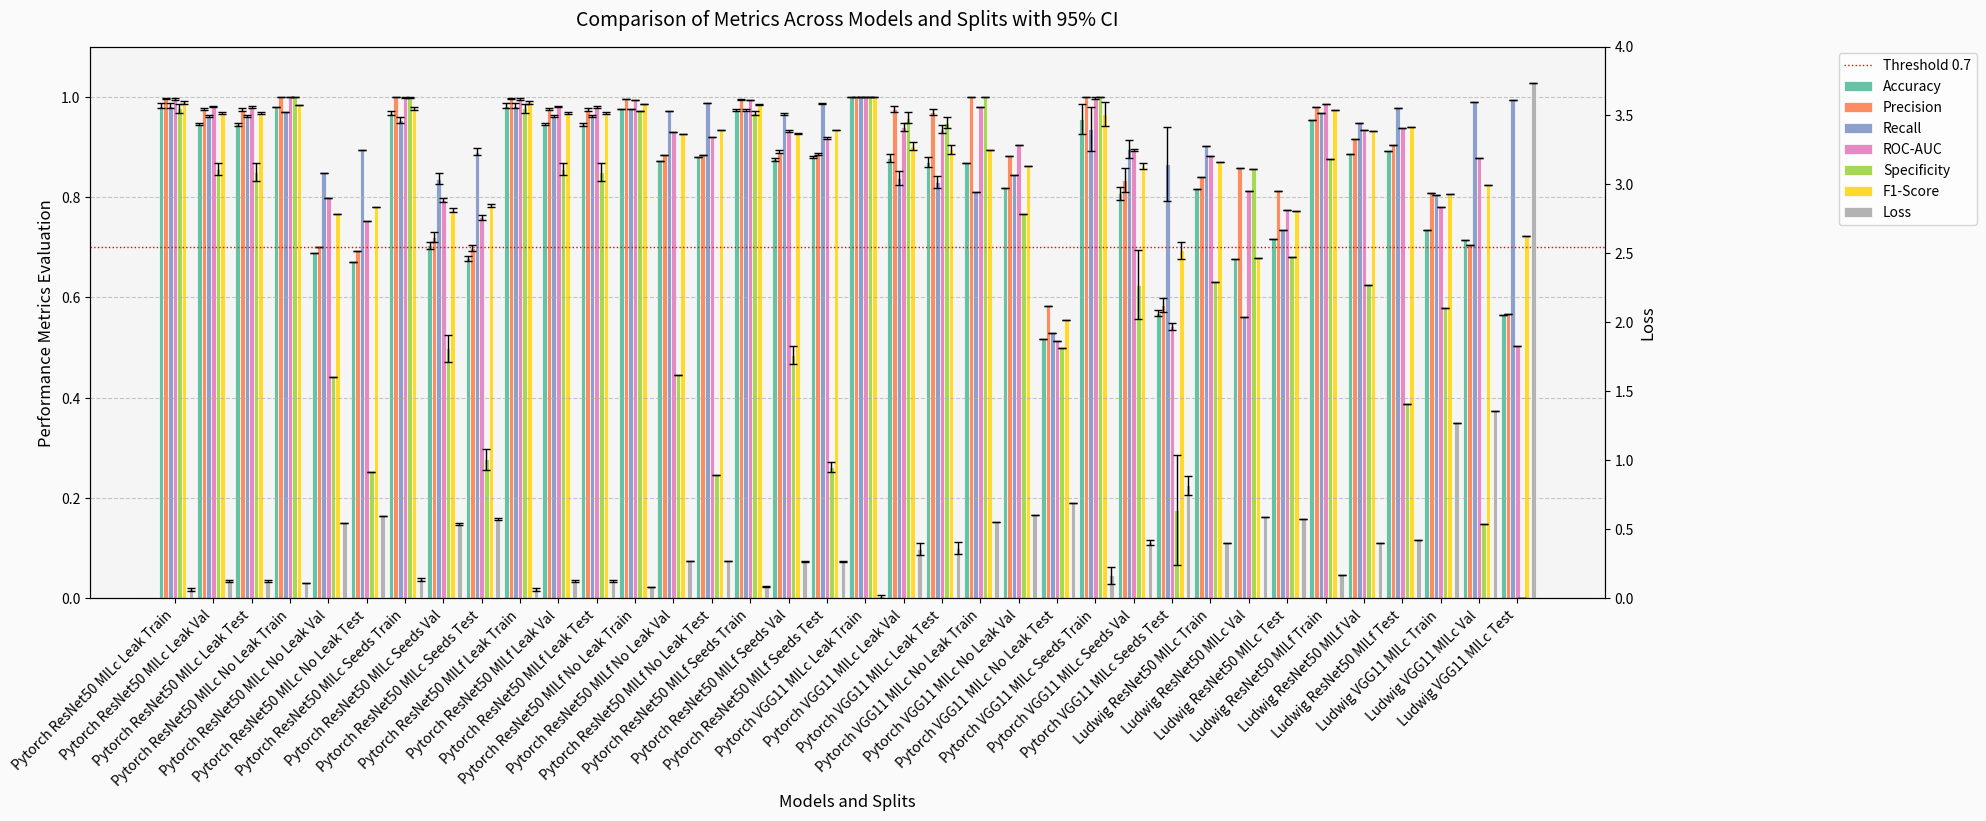

The script that saved this image:
import matplotlib.pyplot as plt
import numpy as np

# New results list (flattened to include Train, Val, Test for each model/variant)
results = [
    'Pytorch ResNet50 MILc Leak Train', 'Pytorch ResNet50 MILc Leak Val', 'Pytorch ResNet50 MILc Leak Test',
    'Pytorch ResNet50 MILc No Leak Train', 'Pytorch ResNet50 MILc No Leak Val', 'Pytorch ResNet50 MILc No Leak Test',
    'Pytorch ResNet50 MILc Seeds Train', 'Pytorch ResNet50 MILc Seeds Val', 'Pytorch ResNet50 MILc Seeds Test',
    'Pytorch ResNet50 MILf Leak Train', 'Pytorch ResNet50 MILf Leak Val', 'Pytorch ResNet50 MILf Leak Test',
    'Pytorch ResNet50 MILf No Leak Train', 'Pytorch ResNet50 MILf No Leak Val', 'Pytorch ResNet50 MILf No Leak Test',
    'Pytorch ResNet50 MILf Seeds Train', 'Pytorch ResNet50 MILf Seeds Val', 'Pytorch ResNet50 MILf Seeds Test',
    'Pytorch VGG11 MILc Leak Train', 'Pytorch VGG11 MILc Leak Val', 'Pytorch VGG11 MILc Leak Test',
    'Pytorch VGG11 MILc No Leak Train', 'Pytorch VGG11 MILc No Leak Val', 'Pytorch VGG11 MILc No Leak Test',
    'Pytorch VGG11 MILc Seeds Train', 'Pytorch VGG11 MILc Seeds Val', 'Pytorch VGG11 MILc Seeds Test',
    'Ludwig ResNet50 MILc Train', 'Ludwig ResNet50 MILc Val', 'Ludwig ResNet50 MILc Test',
    'Ludwig ResNet50 MILf Train', 'Ludwig ResNet50 MILf Val', 'Ludwig ResNet50 MILf Test',
    'Ludwig VGG11 MILc Train', 'Ludwig VGG11 MILc Val', 'Ludwig VGG11 MILc Test'
]

# Metric arrays (means and confidence intervals where available)
loss = [
    0.0655, 0.1266, 0.1270, 0.1115, 0.5452, 0.5963, 0.1379, 0.5414, 0.5745,
    0.0655, 0.1266, 0.1270, 0.0808, 0.2714, 0.2751, 0.0854, 0.2659, 0.2701,
    0.0171, 0.3609, 0.3683, 0.5573, 0.6064, 0.6956, 0.1685, 0.4059, 0.8189,
    0.4047, 0.5937, 0.5751, 0.1670, 0.4029, 0.4268, 1.2731, 1.3587, 3.7357
]
loss_ci_lower = [
    0.0529, 0.1215, 0.1218, None, None, None, 0.1291, 0.5358, 0.5661,
    0.0529, 0.1215, 0.1218, None, None, None, 0.0798, 0.2612, 0.2657,
    0.0056, 0.3160, 0.3235, None, None, None, 0.1053, 0.3906, 0.7532,
    None, None, None, None, None, None, None, None, None
]
loss_ci_upper = [
    0.0782, 0.1316, 0.1322, None, None, None, 0.1468, 0.5469, 0.5828,
    0.0782, 0.1316, 0.1322, None, None, None, 0.0910, 0.2706, 0.2745,
    0.0287, 0.4057, 0.4130, None, None, None, 0.2317, 0.4213, 0.8846,
    None, None, None, None, None, None, None, None, None
]

accuracy = [
    0.9816, 0.9456, 0.9448, 0.9790, 0.6879, 0.6711, 0.9675, 0.7035, 0.6777,
    0.9816, 0.9456, 0.9448, 0.9754, 0.8720, 0.8793, 0.9734, 0.8752, 0.8797,
    1.0000, 0.8780, 0.8698, 0.8686, 0.8189, 0.5166, 0.9557, 0.8071, 0.5693,
    0.8161, 0.6773, 0.7164, 0.9539, 0.8864, 0.8909, 0.7338, 0.7143, 0.5656
]
accuracy_ci_lower = [
    0.9765, 0.9431, 0.9420, None, None, None, 0.9637, 0.6962, 0.6723,
    0.9765, 0.9431, 0.9420, None, None, None, 0.9711, 0.8728, 0.8786,
    1.0000, 0.8697, 0.8600, None, None, None, 0.9255, 0.7950, 0.5627,
    None, None, None, None, None, None, None, None, None
]
accuracy_ci_upper = [
    0.9867, 0.9481, 0.9475, None, None, None, 0.9714, 0.7109, 0.6830,
    0.9867, 0.9481, 0.9475, None, None, None, 0.9757, 0.8776, 0.8808,
    1.0000, 0.8862, 0.8795, None, None, None, 0.9860, 0.8193, 0.5758,
    None, None, None, None, None, None, None, None, None
]

precision = [
    0.9960, 0.9747, 0.9736, 0.9994, 0.7005, 0.6918, 0.9992, 0.7202, 0.6986,
    0.9960, 0.9747, 0.9736, 0.9950, 0.8834, 0.8840, 0.9944, 0.8902, 0.8860,
    1.0000, 0.9758, 0.9701, 1.0000, 0.8814, 0.5833, 1.0000, 0.8331, 0.5844,
    0.8402, 0.8571, 0.8125, 0.9792, 0.9160, 0.9029, 0.8086, 0.7054, 0.5678
]
precision_ci_lower = [
    0.9944, 0.9726, 0.9705, None, None, None, 0.9987, 0.7108, 0.6933,
    0.9944, 0.9726, 0.9705, None, None, None, 0.9936, 0.8869, 0.8847,
    1.0000, 0.9698, 0.9643, None, None, None, 1.0000, 0.8094, 0.5700,
    None, None, None, None, None, None, None, None, None
]
precision_ci_upper = [
    0.9975, 0.9767, 0.9768, None, None, None, 0.9997, 0.7296, 0.7038,
    0.9975, 0.9767, 0.9768, None, None, None, 0.9952, 0.8935, 0.8873,
    1.0000, 0.9818, 0.9759, None, None, None, 1.0000, 0.8569, 0.5988,
    None, None, None, None, None, None, None, None, None
]

recall = [
    0.9823, 0.9611, 0.9612, 0.9699, 0.8480, 0.8946, 0.9532, 0.8368, 0.8907,
    0.9823, 0.9611, 0.9612, 0.9762, 0.9705, 0.9883, 0.9744, 0.9655, 0.9859,
    1.0000, 0.8381, 0.8306, 0.8092, 0.8447, 0.5292, 0.9357, 0.8955, 0.8667,
    0.9023, 0.5614, 0.7352, 0.9668, 0.9470, 0.9773, 0.8035, 0.9886, 0.9931
]
recall_ci_lower = [
    0.9778, 0.9594, 0.9588, None, None, None, 0.9476, 0.8265, 0.8828,
    0.9778, 0.9594, 0.9588, None, None, None, 0.9724, 0.9638, 0.9850,
    1.0000, 0.8244, 0.8185, None, None, None, 0.8917, 0.8780, 0.7931,
    None, None, None, None, None, None, None, None, None
]
recall_ci_upper = [
    0.9868, 0.9629, 0.9637, None, None, None, 0.9589, 0.8472, 0.8987,
    0.9868, 0.9629, 0.9637, None, None, None, 0.9764, 0.9672, 0.9868,
    1.0000, 0.8519, 0.8426, None, None, None, 0.9796, 0.9129, 0.9402,
    None, None, None, None, None, None, None, None, None
]

roc_auc = [
    0.9957, 0.9801, 0.9799, 0.9993, 0.7990, 0.7518, 0.9980, 0.7934, 0.7598,
    0.9957, 0.9801, 0.9799, 0.9940, 0.9306, 0.9197, 0.9934, 0.9317, 0.9169,
    1.0000, 0.9393, 0.9348, 0.9801, 0.9044, 0.5130, 0.9983, 0.8938, 0.5425,
    0.8824, 0.8114, 0.7748, 0.9847, 0.9335, 0.9374, 0.7793, 0.8786, 0.5022
]
roc_auc_ci_lower = [
    0.9942, 0.9788, 0.9782, None, None, None, 0.9974, 0.7894, 0.7550,
    0.9942, 0.9788, 0.9782, None, None, None, 0.9925, 0.9293, 0.9148,
    1.0000, 0.9320, 0.9269, None, None, None, 0.9962, 0.8927, 0.5358,
    None, None, None, None, None, None, None, None, None
]
roc_auc_ci_upper = [
    0.9972, 0.9815, 0.9817, None, None, None, 0.9986, 0.7973, 0.7646,
    0.9972, 0.9815, 0.9817, None, None, None, 0.9942, 0.9341, 0.9190,
    1.0000, 0.9467, 0.9427, None, None, None, 1.0003, 0.8948, 0.5491,
    None, None, None, None, None, None, None, None, None
]

specificity = [
    0.9771, 0.8562, 0.8500, 0.9987, 0.4414, 0.2512, 0.9984, 0.4982, 0.2773,
    0.9771, 0.8562, 0.8500, 0.9708, 0.4455, 0.2455, 0.9673, 0.4844, 0.2617,
    1.0000, 0.9579, 0.9485, 1.0000, 0.7656, 0.5000, 1.0000, 0.6250, 0.1759,
    0.6302, 0.8559, 0.6812, 0.8767, 0.6241, 0.3885, 0.5798, 0.1484, 0.0000
]
specificity_ci_lower = [
    0.9684, 0.8441, 0.8313, None, None, None, 0.9974, 0.4707, 0.2558,
    0.9684, 0.8441, 0.8313, None, None, None, 0.9627, 0.4665, 0.2517,
    1.0000, 0.9471, 0.9385, None, None, None, 1.0000, 0.5562, 0.0659,
    None, None, None, None, None, None, None, None, None
]
specificity_ci_upper = [
    0.9859, 0.8683, 0.8688, None, None, None, 0.9994, 0.5257, 0.2988,
    0.9859, 0.8683, 0.8688, None, None, None, 0.9719, 0.5023, 0.2717,
    1.0000, 0.9688, 0.9586, None, None, None, 1.0000, 0.6938, 0.2859,
    None, None, None, None, None, None, None, None, None
]

f1_score = [
    0.9891, 0.9678, 0.9674, 0.9844, 0.7672, 0.7803, 0.9757, 0.7740, 0.7830,
    0.9891, 0.9678, 0.9674, 0.9855, 0.9249, 0.9332, 0.9843, 0.9263, 0.9333,
    1.0000, 0.9016, 0.8948, 0.8945, 0.8627, 0.5550, 0.9658, 0.8623, 0.6943,
    0.8702, 0.6784, 0.7718, 0.9730, 0.9313, 0.9386, 0.8062, 0.8234, 0.7224
]
f1_score_ci_lower = [
    0.9861, 0.9664, 0.9658, None, None, None, 0.9727, 0.7696, 0.7798,
    0.9861, 0.9664, 0.9658, None, None, None, 0.9830, 0.9250, 0.9327,
    1.0000, 0.8942, 0.8865, None, None, None, 0.9419, 0.8564, 0.6773,
    None, None, None, None, None, None, None, None, None
]
f1_score_ci_upper = [
    0.9921, 0.9693, 0.9690, None, None, None, 0.9786, 0.7783, 0.7861,
    0.9921, 0.9693, 0.9690, None, None, None, 0.9857, 0.9276, 0.9338,
    1.0000, 0.9090, 0.9031, None, None, None, 0.9897, 0.8683, 0.7114,
    None, None, None, None, None, None, None, None, None
]

metrics = [accuracy, precision, recall, roc_auc, specificity, f1_score]
metric_names = ['Accuracy', 'Precision', 'Recall', 'ROC-AUC', 'Specificity', 'F1-Score']
ci_lower = [accuracy_ci_lower, precision_ci_lower, recall_ci_lower, roc_auc_ci_lower, specificity_ci_lower, f1_score_ci_lower]
ci_upper = [accuracy_ci_upper, precision_ci_upper, recall_ci_upper, roc_auc_ci_upper, specificity_ci_upper, f1_score_ci_upper]

colors = ['#66C2A5', '#FC8D62', '#8DA0CB', '#E78AC3', '#A6D854', '#FFD92F']
loss_color = '#B3B3B3'

fig, ax1 = plt.subplots(figsize=(20, 8))  # Increased figure size for more entries
ax2 = ax1.twinx()

bar_width = 0.12
x = np.arange(len(results))
n_metrics = len(metrics)

for i, (metric, name, color, lower, upper) in enumerate(zip(metrics, metric_names, colors, ci_lower, ci_upper)):
    offset = (i - n_metrics / 2) * bar_width
    bars = ax1.bar(x + offset, metric, bar_width, label=name, color=color, edgecolor='white', linewidth=0.5)
    yerr_lower = [m - l if l is not None else 0 for m, l in zip(metric, lower)]
    yerr_upper = [u - m if u is not None else 0 for m, u in zip(metric, upper)]
    yerr = np.array([yerr_lower, yerr_upper])
    ax1.errorbar(x + offset, metric, yerr=yerr, fmt='none', color='black', capsize=3, linewidth=1)

loss_offset = (n_metrics / 2) * bar_width + bar_width * 0.5
bars = ax2.bar(x + loss_offset, loss, bar_width, label='Loss', color=loss_color, edgecolor='white', linewidth=0.5)
yerr_lower = [l - ll if ll is not None else 0 for l, ll in zip(loss, loss_ci_lower)]
yerr_upper = [lu - l if lu is not None else 0 for l, lu in zip(loss, loss_ci_upper)]
yerr = np.array([yerr_lower, yerr_upper])
ax2.errorbar(x + loss_offset, loss, yerr=yerr, fmt='none', color='black', capsize=3, linewidth=1)

# Add a thin red dotted line at y=0.7 on ax1
ax1.axhline(y=0.7, color='red', linestyle=':', linewidth=1, label='Threshold 0.7')

ax1.set_xlabel('Models and Splits', fontsize=12)
ax1.set_ylabel('Performance Metrics Evaluation', fontsize=12)
ax2.set_ylabel('Loss', fontsize=12)
ax1.set_xticks(x)
ax1.set_xticklabels(results, fontsize=10, rotation=45, ha='right')  # Adjusted rotation for readability
ax1.set_ylim(0, 1.1)  # Adjusted ylim to accommodate higher values
ax2.set_ylim(0, 4)    # Adjusted ylim for higher loss values (e.g., Ludwig VGG11)

ax1.grid(True, axis='y', linestyle='--', alpha=0.7)

lines1, labels1 = ax1.get_legend_handles_labels()
lines2, labels2 = ax2.get_legend_handles_labels()
ax1.legend(lines1 + lines2, labels1 + labels2, loc='upper left', bbox_to_anchor=(1.15, 1), fontsize=10)

ax1.set_facecolor('#f5f5f5')
fig.patch.set_facecolor('#fafafa')

plt.tight_layout()
plt.title('Comparison of Metrics Across Models and Splits with 95% CI', fontsize=14, pad=15)
plt.savefig('MIL_metrics_results.png', dpi=300, bbox_inches='tight')  # Higher DPI for clarity
plt.show()
